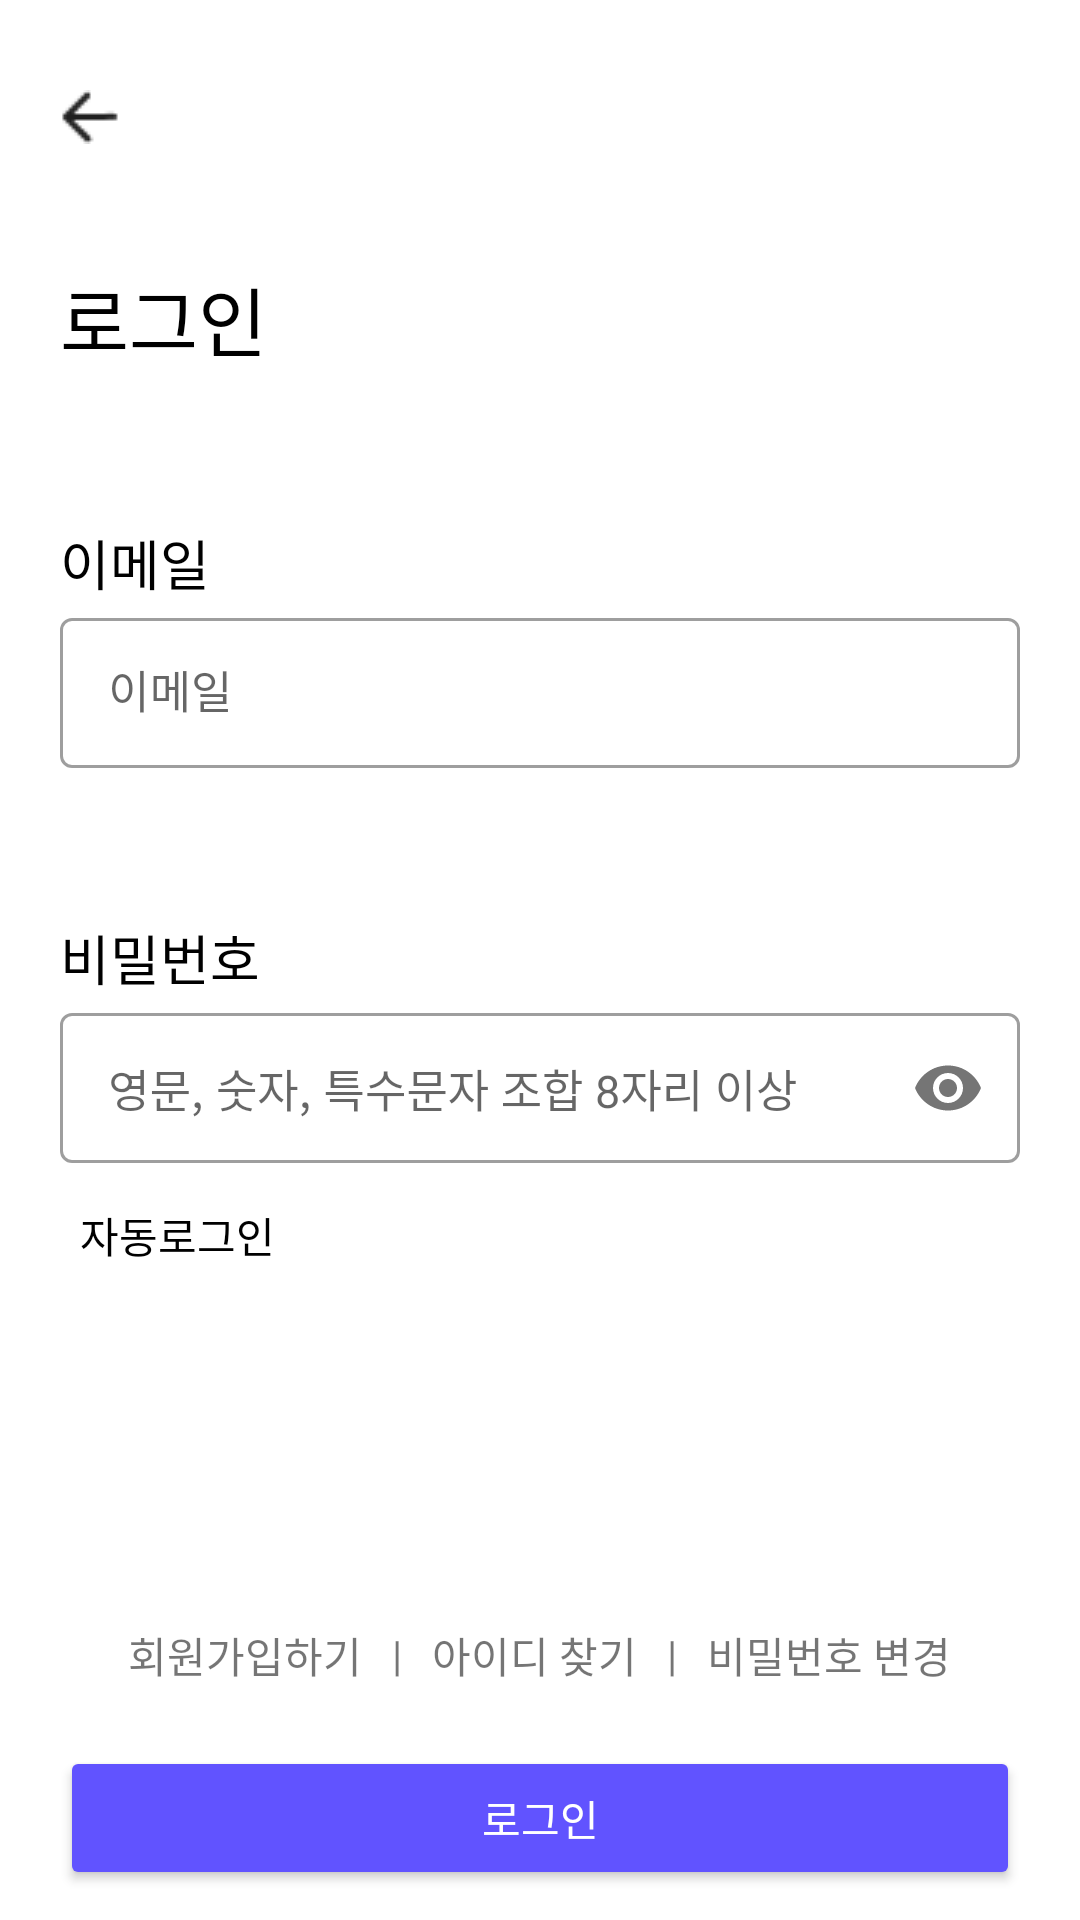

Write the Android layout XML for this screen, with the resource values it uses.
<!-- AndroidManifest.xml: application theme Theme.Moody -->
<!-- res/layout/activity_sign_in.xml -->
<?xml version="1.0" encoding="utf-8"?>
<LinearLayout xmlns:android="http://schemas.android.com/apk/res/android"
    xmlns:app="http://schemas.android.com/apk/res-auto"
    xmlns:tools="http://schemas.android.com/tools"
    android:layout_width="match_parent"
    android:layout_height="match_parent"
    android:orientation="vertical"
    tools:context=".SignUpActivity">

    <LinearLayout
        android:layout_width="match_parent"
        android:layout_height="match_parent"
        android:orientation="vertical"
        android:paddingStart="20sp"
        android:paddingEnd="20sp">
        
        
        
        
        <ImageView
            android:layout_width="wrap_content"
            android:layout_height="wrap_content"
            android:src="@drawable/backward3"
            android:paddingTop="30sp"/>

        <TextView
            android:layout_width="match_parent"
            android:layout_height="wrap_content"
            android:text="로그인"
            android:textSize="25sp"
            android:textColor="@color/gray_10"
            android:paddingTop="40sp" />

        <TextView
            android:layout_width="wrap_content"
            android:layout_height="wrap_content"
            android:text="@string/sign_email"
            android:textColor="@color/gray_10"
            android:paddingTop="50sp"
            android:textSize="18sp"/>

        <com.google.android.material.textfield.TextInputLayout
            style="@style/Widget.MaterialComponents.TextInputLayout.OutlinedBox"
            android:layout_width="match_parent"
            android:layout_height="wrap_content"
            android:backgroundTint="@color/white"
            app:counterMaxLength="10">

            <EditText
                android:id="@+id/inet_Email"
                android:layout_width="match_parent"
                android:layout_height="50sp"
                android:backgroundTint="@color/gray_4"
                android:hint="@string/sign_email"
                android:textSize="15sp" />

        </com.google.android.material.textfield.TextInputLayout>

        <TextView
            android:layout_width="wrap_content"
            android:layout_height="wrap_content"
            android:text="비밀번호"
            android:textColor="@color/gray_10"
            android:paddingTop="50sp"
            android:textSize="18sp"/>

        <com.google.android.material.textfield.TextInputLayout
            style="@style/Widget.MaterialComponents.TextInputLayout.OutlinedBox"
            android:layout_width="match_parent"
            android:layout_height="wrap_content"
            app:passwordToggleEnabled="true"
            android:backgroundTint="@color/white"
            app:counterMaxLength="10">

            <EditText
                android:id="@+id/inet_password"
                android:layout_width="match_parent"
                android:layout_height="50dp"
                android:backgroundTint="@null"
                android:hint="영문, 숫자, 특수문자 조합 8자리 이상"
                android:drawableEnd="@drawable/eye"
                android:paddingTop="20sp"
                android:textSize="15sp"
                android:inputType="textPassword"/>
        </com.google.android.material.textfield.TextInputLayout>

        <CheckBox
            android:layout_width="wrap_content"
            android:layout_height="wrap_content"
            android:button="@drawable/bg_round_checkbox_button"
            android:text="  자동로그인"/>

        <View
            android:layout_width="match_parent"
            android:layout_height="0dp"
            android:layout_weight="1">
        </View>

        <LinearLayout
            android:layout_width="match_parent"
            android:layout_height="wrap_content"
            android:orientation="horizontal">
            <LinearLayout
                android:layout_width="match_parent"
                android:layout_height="wrap_content"
                android:orientation="vertical">
                <LinearLayout
                    android:layout_width="match_parent"
                    android:layout_height="wrap_content"
                    android:orientation="horizontal"
                    android:gravity="center"
                    android:paddingBottom="20sp">

                    <TextView
                        android:id="@+id/intv_signup"
                        android:layout_width="wrap_content"
                        android:layout_height="wrap_content"
                        android:text="회원가입하기"
                        android:paddingEnd="10sp"/>

                    <TextView
                        android:layout_width="wrap_content"
                        android:layout_height="wrap_content"
                        android:text="|"
                        android:paddingEnd="10sp"/>

                    <TextView
                        android:id="@+id/intv_findId"
                        android:layout_width="wrap_content"
                        android:layout_height="wrap_content"
                        android:text="아이디 찾기"
                        android:paddingEnd="10sp"/>

                    <TextView
                        android:layout_width="wrap_content"
                        android:layout_height="wrap_content"
                        android:text="|"
                        android:paddingEnd="10sp"/>

                    <TextView
                        android:id="@+id/intv_changePw"
                        android:layout_width="wrap_content"
                        android:layout_height="wrap_content"
                        android:text="비밀번호 변경" />
                </LinearLayout>

                <Button
                    android:id="@+id/inbtn_next"
                    android:layout_width="match_parent"
                    android:layout_height="wrap_content"
                    android:backgroundTint="@color/normal"
                    android:text="로그인"
                    android:textColor="@color/gray_1"
                    android:layout_weight="1"
                    android:layout_marginBottom="10sp"/>

            </LinearLayout>
        </LinearLayout>

    </LinearLayout>

</LinearLayout>
<!-- resources referenced by this layout -->
<resources>
  <color name="gray_1">#ffffff</color>
  <color name="gray_10">#000000</color>
  <color name="gray_4">#DDDDDD</color>
  <color name="normal">#6153FF</color>
  <color name="white">#FFFFFF</color>
  <!-- drawable backward1: png bitmap (drawable, 913 bytes) -->
  <!-- drawable backward3: png bitmap (drawable, 268 bytes) -->
  <!-- drawable eye: png bitmap (drawable, 467 bytes) -->
  <string name="sign_email">이메일</string>
  <style name="Theme.Moody" parent="Theme.MaterialComponents.DayNight.DarkActionBar">
          
          <item name="colorPrimary">  @color/purple_500</item>
          <item name="colorPrimaryVariant">@color/purple_700</item>
          <item name="colorOnPrimary">@color/white</item>
          
          <item name="colorSecondary">@color/teal_200</item>
          <item name="colorSecondaryVariant">@color/teal_700</item>
          <item name="colorOnSecondary">@color/black</item>
          
          <item name="android:statusBarColor">?attr/colorPrimaryVariant</item>
          
          <item name="color"> @color/non</item>
      </style>
  <color name="purple_500">#6153FF</color>
  <color name="purple_700">#A49CFF</color>
  <color name="teal_200">#C23535</color>
  <color name="teal_700">#FFD3D3</color>
  <color name="black">#000000</color>
  <color name="non">#00ff0000</color>
</resources>
